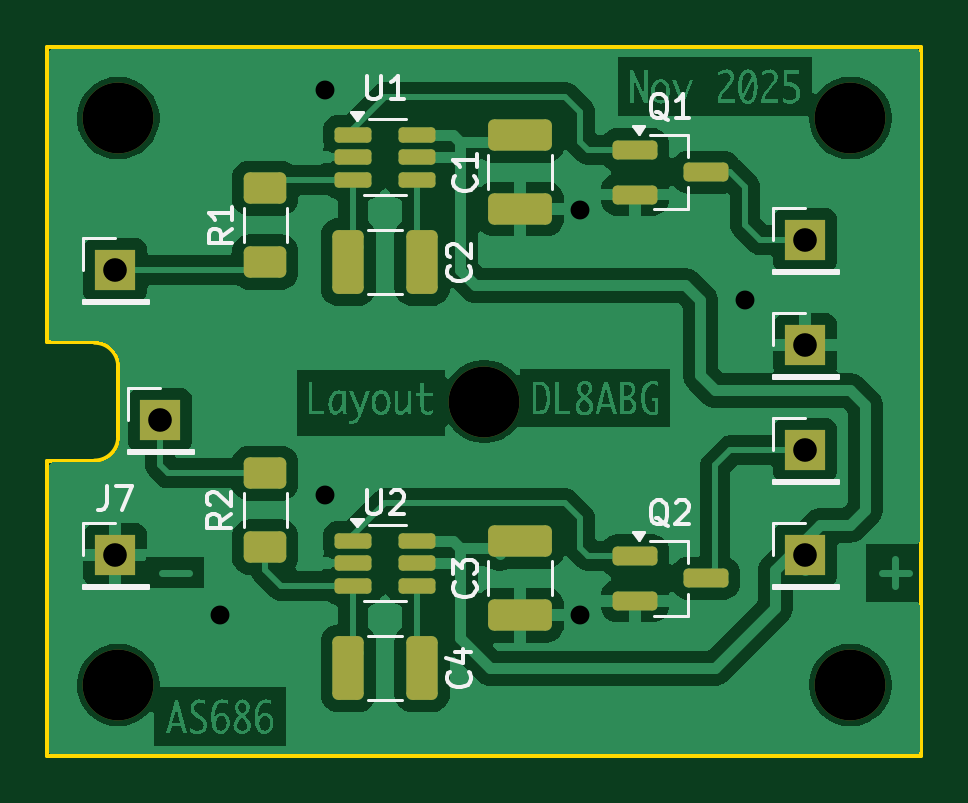
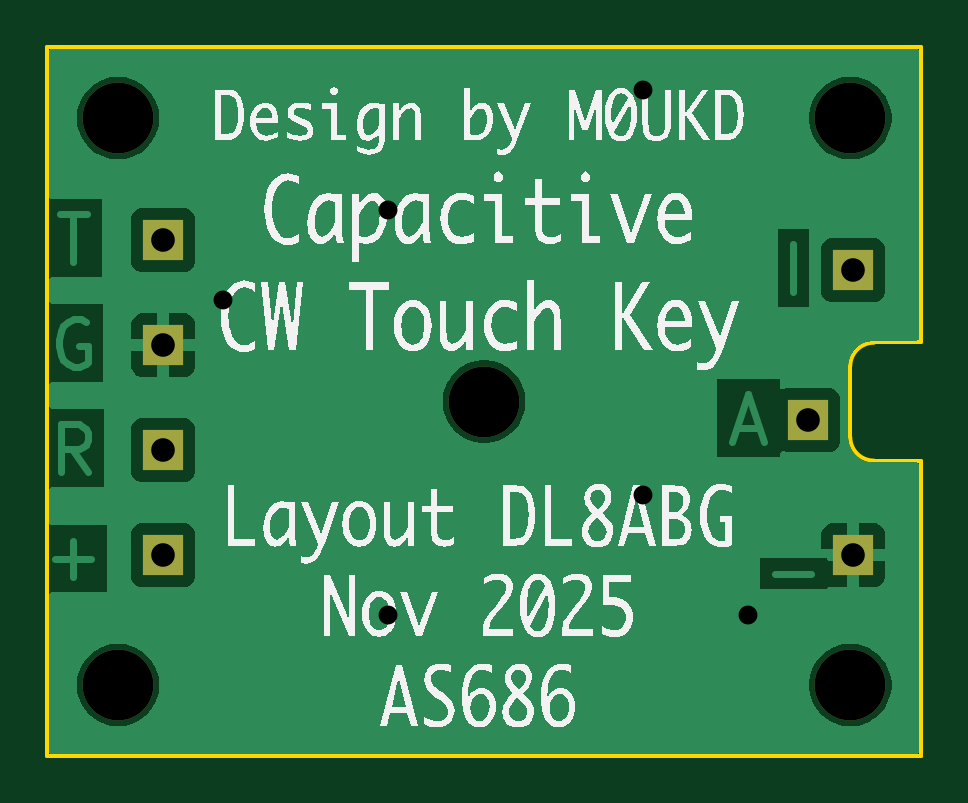
Circuit board: 10 layer files. Board 37.0 x 30.0 mm.
- bottom_copper: CWSensorKey-B_Cu.gbl (26545 bytes)
- bottom_mask: CWSensorKey-B_Mask.gbs (1038 bytes)
- paste: CWSensorKey-B_Paste.gbp (468 bytes)
- bottom_silk: CWSensorKey-B_Silkscreen.gbo (69921 bytes)
- outline: CWSensorKey-Edge_Cuts.gm1 (1054 bytes)
- top_copper: CWSensorKey-F_Cu.gtl (99360 bytes)
- top_mask: CWSensorKey-F_Mask.gts (3198 bytes)
- paste: CWSensorKey-F_Paste.gtp (2623 bytes)
- top_silk: CWSensorKey-F_Silkscreen.gto (16644 bytes)
- drill: CWSensorKey.drl (740 bytes)

=== bottom_copper: CWSensorKey-B_Cu.gbl (26545 bytes, source omitted) ===
=== bottom_mask: CWSensorKey-B_Mask.gbs ===
%TF.GenerationSoftware,KiCad,Pcbnew,9.0.5+dfsg-1*%
%TF.CreationDate,2025-11-01T11:45:04+01:00*%
%TF.ProjectId,CWSensorKey,43575365-6e73-46f7-924b-65792e6b6963,rev?*%
%TF.SameCoordinates,Original*%
%TF.FileFunction,Soldermask,Bot*%
%TF.FilePolarity,Negative*%
%FSLAX46Y46*%
G04 Gerber Fmt 4.6, Leading zero omitted, Abs format (unit mm)*
G04 Created by KiCad (PCBNEW 9.0.5+dfsg-1) date 2025-11-01 11:45:04*
%MOMM*%
%LPD*%
G01*
G04 APERTURE LIST*
%ADD10C,3.000000*%
%ADD11R,1.700000X1.700000*%
G04 APERTURE END LIST*
D10*
%TO.C,H1*%
X143000000Y-85000000D03*
%TD*%
%TO.C,H2*%
X143000000Y-109000000D03*
%TD*%
%TO.C,H3*%
X174000000Y-85000000D03*
%TD*%
%TO.C,H4*%
X174000000Y-109000000D03*
%TD*%
%TO.C,H5*%
X158500000Y-97000000D03*
%TD*%
D11*
%TO.C,J4*%
X142875000Y-91440000D03*
%TD*%
%TO.C,J2*%
X172085000Y-94615000D03*
%TD*%
%TO.C,J3*%
X172085000Y-99060000D03*
%TD*%
%TO.C,J7*%
X142875000Y-103505000D03*
%TD*%
%TO.C,J6*%
X172085000Y-103505000D03*
%TD*%
%TO.C,J1*%
X172085000Y-90170000D03*
%TD*%
%TO.C,J5*%
X144780000Y-97790000D03*
%TD*%
M02*

=== paste: CWSensorKey-B_Paste.gbp ===
%TF.GenerationSoftware,KiCad,Pcbnew,9.0.5+dfsg-1*%
%TF.CreationDate,2025-11-01T11:45:04+01:00*%
%TF.ProjectId,CWSensorKey,43575365-6e73-46f7-924b-65792e6b6963,rev?*%
%TF.SameCoordinates,Original*%
%TF.FileFunction,Paste,Bot*%
%TF.FilePolarity,Positive*%
%FSLAX46Y46*%
G04 Gerber Fmt 4.6, Leading zero omitted, Abs format (unit mm)*
G04 Created by KiCad (PCBNEW 9.0.5+dfsg-1) date 2025-11-01 11:45:04*
%MOMM*%
%LPD*%
G01*
G04 APERTURE LIST*
G04 APERTURE END LIST*
M02*

=== bottom_silk: CWSensorKey-B_Silkscreen.gbo (69921 bytes, source omitted) ===
=== outline: CWSensorKey-Edge_Cuts.gm1 ===
%TF.GenerationSoftware,KiCad,Pcbnew,9.0.5+dfsg-1*%
%TF.CreationDate,2025-11-01T11:45:04+01:00*%
%TF.ProjectId,CWSensorKey,43575365-6e73-46f7-924b-65792e6b6963,rev?*%
%TF.SameCoordinates,Original*%
%TF.FileFunction,Profile,NP*%
%FSLAX46Y46*%
G04 Gerber Fmt 4.6, Leading zero omitted, Abs format (unit mm)*
G04 Created by KiCad (PCBNEW 9.0.5+dfsg-1) date 2025-11-01 11:45:04*
%MOMM*%
%LPD*%
G01*
G04 APERTURE LIST*
%TA.AperFunction,Profile*%
%ADD10C,0.150000*%
%TD*%
G04 APERTURE END LIST*
D10*
X143000000Y-95500000D02*
X143000000Y-98500000D01*
X177000000Y-82000000D02*
X177000000Y-112000000D01*
X177000000Y-112000000D02*
X140000000Y-112000000D01*
X140000000Y-82000000D02*
X177000000Y-82000000D01*
X140000000Y-112000000D02*
X140000000Y-99500000D01*
X140000000Y-82000000D02*
X140000000Y-94500000D01*
X143000000Y-98500000D02*
G75*
G02*
X142000000Y-99500000I-1000000J0D01*
G01*
X140000000Y-94500000D02*
X142000000Y-94500000D01*
X140000000Y-99500000D02*
X142000000Y-99500000D01*
X142000000Y-94508895D02*
G75*
G02*
X142999965Y-95500000I0J-1000005D01*
G01*
M02*

=== top_copper: CWSensorKey-F_Cu.gtl (99360 bytes, source omitted) ===
=== top_mask: CWSensorKey-F_Mask.gts (3198 bytes, source withheld) ===
=== paste: CWSensorKey-F_Paste.gtp (2623 bytes, source withheld) ===
=== top_silk: CWSensorKey-F_Silkscreen.gto (16644 bytes, source omitted) ===
=== drill: CWSensorKey.drl ===
M48
; DRILL file {KiCad 9.0.5+dfsg-1} date 2025-11-01T11:45:05+0100
; FORMAT={-:-/ absolute / metric / decimal}
; #@! TF.CreationDate,2025-11-01T11:45:05+01:00
; #@! TF.GenerationSoftware,Kicad,Pcbnew,9.0.5+dfsg-1
; #@! TF.FileFunction,MixedPlating,1,2
FMAT,2
METRIC
; #@! TA.AperFunction,Plated,PTH,ViaDrill
T1C0.800
; #@! TA.AperFunction,Plated,PTH,ComponentDrill
T2C1.000
; #@! TA.AperFunction,NonPlated,NPTH,ComponentDrill
T3C3.000
%
G90
G05
T1
X147.32Y-106.045
X151.765Y-83.82
X151.765Y-100.965
X162.56Y-88.9
X162.56Y-106.045
X169.545Y-92.71
T2
X142.875Y-91.44
X142.875Y-103.505
X144.78Y-97.79
X172.085Y-90.17
X172.085Y-94.615
X172.085Y-99.06
X172.085Y-103.505
T3
X143.0Y-85.0
X143.0Y-109.0
X158.5Y-97.0
X174.0Y-85.0
X174.0Y-109.0
M30
